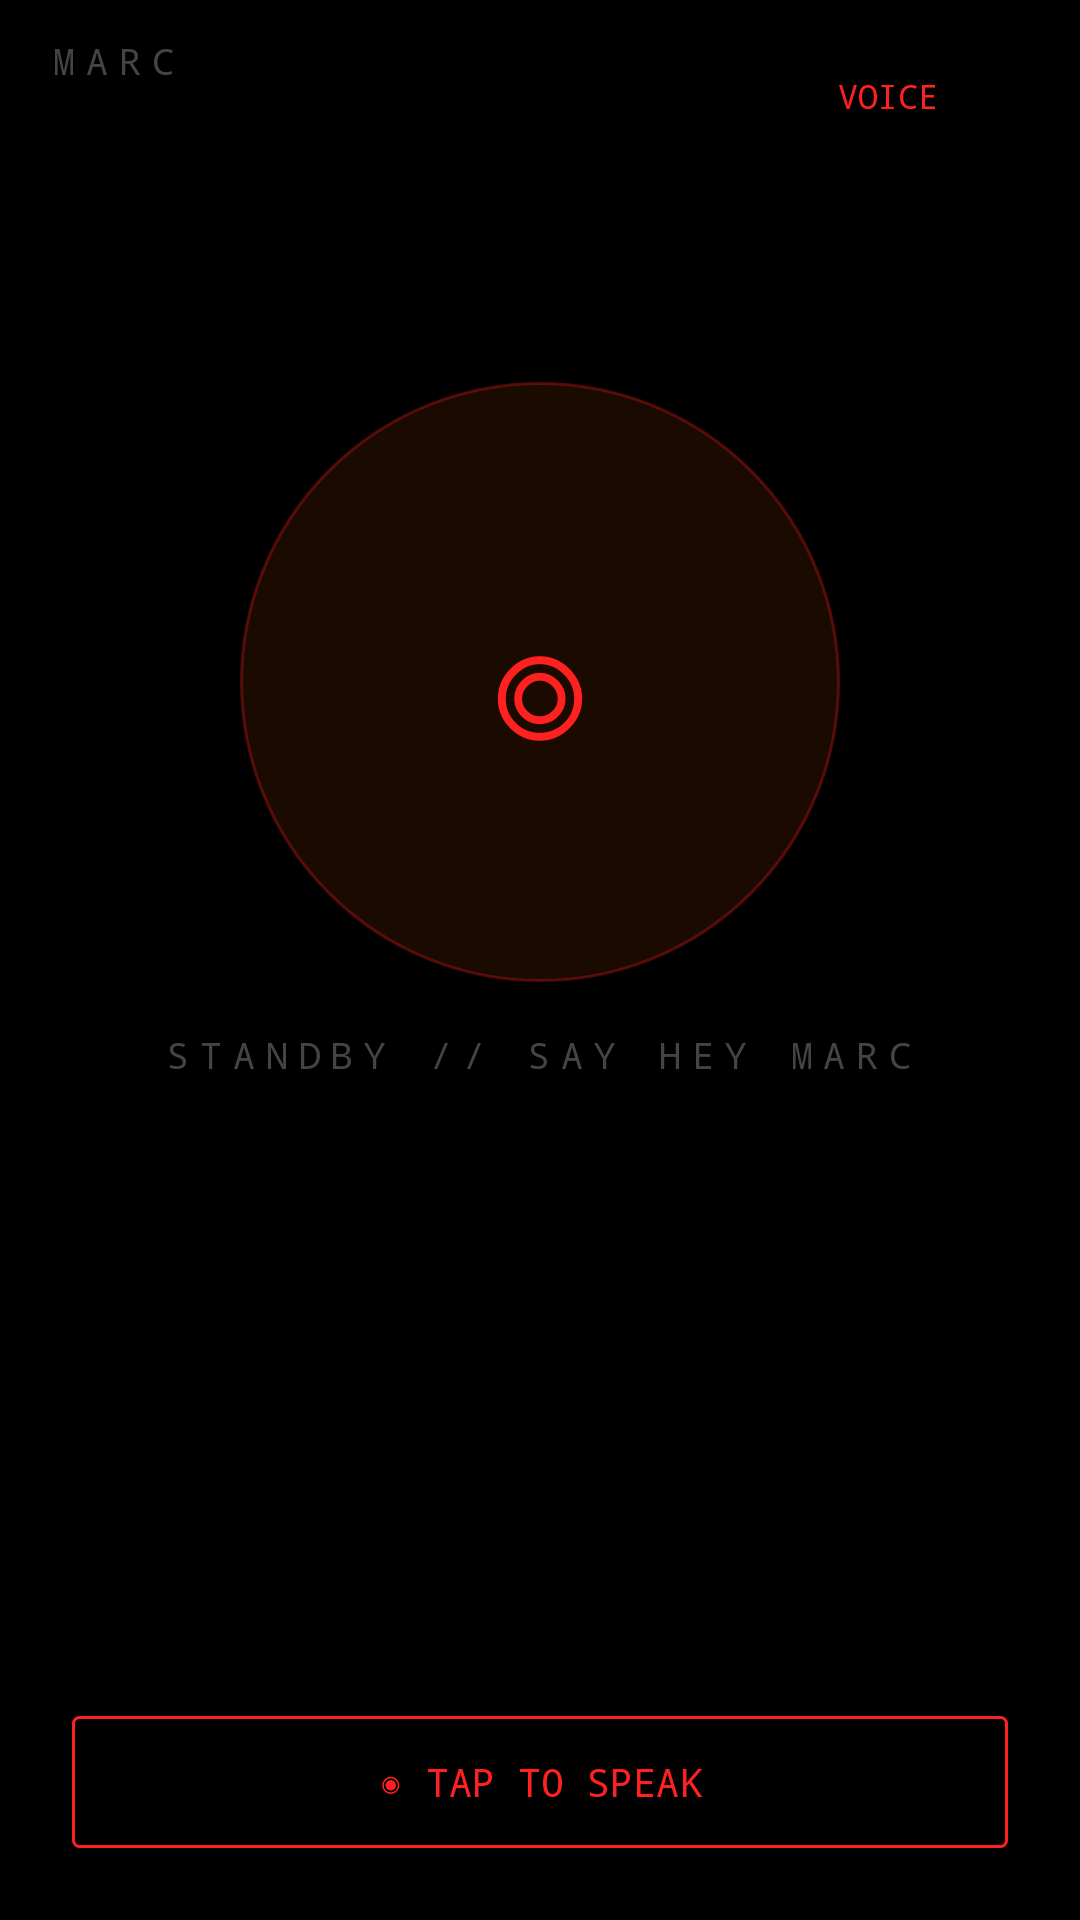

This screen was rendered from an Android layout file. Write that file and the resources it references.
<!-- AndroidManifest.xml: application theme Theme.MARC -->
<!-- res/layout/fragment_marc.xml -->
<?xml version="1.0" encoding="utf-8"?>
<androidx.constraintlayout.widget.ConstraintLayout xmlns:android="http://schemas.android.com/apk/res/android"
    xmlns:app="http://schemas.android.com/apk/res-auto"
    xmlns:tools="http://schemas.android.com/tools"
    android:layout_width="match_parent"
    android:layout_height="match_parent"
    android:background="#000000">

    <TextView
        android:id="@+id/tv_marc_label"
        android:layout_width="wrap_content"
        android:layout_height="wrap_content"
        android:layout_marginStart="16dp"
        android:layout_marginTop="12dp"
        android:fontFamily="monospace"
        android:letterSpacing="0.3"
        android:text="@string/nav_marc"
        android:textColor="#444444"
        android:textSize="12sp"
        app:layout_constraintStart_toStartOf="parent"
        app:layout_constraintTop_toTopOf="parent"
        tools:text="MARC" />

    <ToggleButton
        android:id="@+id/toggle_mode"
        android:layout_width="wrap_content"
        android:layout_height="wrap_content"
        android:layout_marginTop="8dp"
        android:layout_marginEnd="16dp"
        android:background="@android:color/transparent"
        android:fontFamily="monospace"
        android:textOff="@string/marc_toggle_voice_label"
        android:textOn="@string/marc_toggle_text_label"
        android:textColor="@color/colorPrimary"
        android:textSize="11sp"
        android:minWidth="96dp"
        android:paddingStart="8dp"
        android:paddingEnd="8dp"
        app:layout_constraintEnd_toEndOf="parent"
        app:layout_constraintTop_toTopOf="parent" />

    
    <LinearLayout
        android:id="@+id/layout_voice_mode"
        android:layout_width="0dp"
        android:layout_height="0dp"
        android:gravity="center_horizontal"
        android:orientation="vertical"
        android:paddingBottom="16dp"
        android:paddingTop="8dp"
        app:layout_constraintBottom_toBottomOf="parent"
        app:layout_constraintEnd_toEndOf="parent"
        app:layout_constraintStart_toStartOf="parent"
        app:layout_constraintTop_toBottomOf="@id/toggle_mode">

        <android.widget.Space
            android:layout_width="match_parent"
            android:layout_height="0dp"
            android:layout_weight="0.15" />

        <FrameLayout
            android:id="@+id/fl_orb_container"
            android:layout_width="200dp"
            android:layout_height="200dp"
            android:layout_gravity="center_horizontal">

            <ImageView
                android:id="@+id/iv_orb"
                android:layout_width="match_parent"
                android:layout_height="match_parent"
                android:background="@drawable/bg_orb_normal"
                android:contentDescription="@string/nav_marc" />

            <TextView
                android:id="@+id/tv_orb_icon"
                android:layout_width="wrap_content"
                android:layout_height="wrap_content"
                android:layout_gravity="center"
                android:text="◎"
                android:textColor="@color/colorPrimary"
                android:textSize="64sp" />
        </FrameLayout>

        <TextView
            android:id="@+id/tv_marc_state"
            android:layout_width="wrap_content"
            android:layout_height="wrap_content"
            android:layout_marginTop="16dp"
            android:fontFamily="monospace"
            android:letterSpacing="0.3"
            android:text="STANDBY // SAY HEY MARC"
            android:textAlignment="center"
            android:textColor="#444444"
            android:textSize="12sp" />

        <TextView
            android:id="@+id/tv_listening_text"
            android:layout_width="match_parent"
            android:layout_height="wrap_content"
            android:layout_marginStart="24dp"
            android:layout_marginTop="8dp"
            android:layout_marginEnd="24dp"
            android:textAlignment="center"
            android:textColor="#888888"
            android:textSize="17sp"
            android:textStyle="italic" />

        <android.widget.Space
            android:layout_width="match_parent"
            android:layout_height="0dp"
            android:layout_weight="0.35" />

        <TextView
            android:id="@+id/tv_loading_phrase"
            android:layout_width="wrap_content"
            android:layout_height="wrap_content"
            android:fontFamily="monospace"
            android:textAlignment="center"
            android:textColor="@color/colorPrimary"
            android:textSize="13sp" />

        <Button
            android:id="@+id/btn_tap_to_speak"
            style="@style/Widget.AppCompat.Button.Borderless"
            android:layout_width="match_parent"
            android:layout_height="wrap_content"
            android:layout_marginStart="24dp"
            android:layout_marginTop="16dp"
            android:layout_marginEnd="24dp"
            android:layout_marginBottom="8dp"
            android:background="@drawable/bg_button_outline_red"
            android:fontFamily="monospace"
            android:minHeight="44dp"
            android:text="@string/btn_speak"
            android:textAllCaps="false"
            android:textColor="@color/colorPrimary"
            android:textSize="13sp" />
    </LinearLayout>

    
    <LinearLayout
        android:id="@+id/layout_text_mode"
        android:layout_width="0dp"
        android:layout_height="0dp"
        android:orientation="vertical"
        android:visibility="gone"
        android:paddingTop="4dp"
        app:layout_constraintBottom_toBottomOf="parent"
        app:layout_constraintEnd_toEndOf="parent"
        app:layout_constraintStart_toStartOf="parent"
        app:layout_constraintTop_toBottomOf="@id/toggle_mode">

        <androidx.recyclerview.widget.RecyclerView
            android:id="@+id/rv_chat"
            android:layout_width="match_parent"
            android:layout_height="0dp"
            android:layout_weight="1"
            android:background="#000000"
            android:clipToPadding="false"
            android:paddingStart="8dp"
            android:paddingEnd="8dp"
            android:paddingBottom="8dp" />

        <LinearLayout
            android:layout_width="match_parent"
            android:layout_height="wrap_content"
            android:gravity="center_vertical"
            android:orientation="horizontal"
            android:paddingStart="8dp"
            android:paddingTop="8dp"
            android:paddingEnd="8dp"
            android:paddingBottom="12dp">

            <EditText
                android:id="@+id/et_message"
                android:layout_width="0dp"
                android:layout_height="wrap_content"
                android:layout_weight="1"
                android:background="@drawable/bg_input_default"
                android:fontFamily="monospace"
                android:hint="@string/hint_ask_marc"
                android:textColorHint="#444444"
                android:imeOptions="actionSend"
                android:inputType="textCapSentences|textMultiLine"
                android:maxLines="5"
                android:minHeight="48dp"
                android:padding="12dp"
                android:textColor="#DDDDDD"
                android:textSize="16sp" />

            <Button
                android:id="@+id/btn_send"
                android:layout_width="wrap_content"
                android:layout_height="wrap_content"
                android:layout_marginStart="8dp"
                android:background="@drawable/bg_button_outline_red"
                android:fontFamily="monospace"
                android:minHeight="48dp"
                android:paddingStart="16dp"
                android:paddingEnd="16dp"
                android:text="@string/marc_send"
                android:textAllCaps="false"
                android:textColor="@color/colorPrimary"
                android:textSize="12sp" />
        </LinearLayout>
    </LinearLayout>
</androidx.constraintlayout.widget.ConstraintLayout>
<!-- resources referenced by this layout -->
<resources>
  <color name="colorPrimary">#FF2020</color>
  <!-- drawable bg_button_outline_red (drawable) -->
  <?xml version="1.0" encoding="utf-8"?>
  <shape xmlns:android="http://schemas.android.com/apk/res/android"
      android:shape="rectangle">
      <solid android:color="@color/colorTransparent" />
      <stroke
          android:width="@dimen/border_width"
          android:color="@color/colorPrimary" />
      <corners android:radius="@dimen/corner_radius_sharp" />
  </shape>
  <!-- drawable bg_input_default (drawable) -->
  <?xml version="1.0" encoding="utf-8"?>
  <shape xmlns:android="http://schemas.android.com/apk/res/android"
      android:shape="rectangle">
      <solid android:color="@color/colorNavBackground" />
      <stroke
          android:width="@dimen/border_width"
          android:color="@color/colorSurfaceTop" />
      <corners android:radius="@dimen/corner_radius_sharp" />
  </shape>
  <!-- drawable bg_orb_normal (drawable) -->
  <?xml version="1.0" encoding="utf-8"?>
  <shape xmlns:android="http://schemas.android.com/apk/res/android"
      android:shape="oval">
      <solid android:color="#1A0A00" />
      <stroke
          android:width="@dimen/border_width"
          android:color="#4DFF2020" />
  </shape>
  <string name="btn_speak">◉ TAP TO SPEAK</string>
  <string name="hint_ask_marc">Ask MARC...</string>
  <string name="marc_send">SEND</string>
  <string name="marc_toggle_text_label">TEXT</string>
  <string name="marc_toggle_voice_label">VOICE</string>
  <string name="nav_marc">MARC</string>
  <style name="Theme.MARC" parent="Theme.MaterialComponents.DayNight.NoActionBar">
          <item name="android:windowBackground">@color/colorBackground</item>
          <item name="colorPrimary">@color/colorPrimary</item>
          <item name="colorPrimaryDark">@color/colorPrimaryDark</item>
          <item name="colorAccent">@color/colorPrimary</item>
          <item name="android:statusBarColor">@color/colorNavBackground</item>
          <item name="android:navigationBarColor">@color/colorNavBackground</item>
          <item name="colorControlHighlight">#22FF2020</item>
          <item name="colorControlNormal">#555555</item>
          <item name="android:textColorPrimary">@color/textPrimary</item>
          <item name="android:textColorSecondary">@color/textMuted</item>
          <item name="android:windowLightStatusBar">false</item>
          <item name="android:windowLightNavigationBar">false</item>
      </style>
  <color name="colorTransparent">#00000000</color>
  <dimen name="border_width">1dp</dimen>
  <dimen name="corner_radius_sharp">2dp</dimen>
  <color name="colorNavBackground">#0E0E0E</color>
  <color name="colorSurfaceTop">#2A2A2A</color>
  <color name="colorBackground">#141414</color>
  <color name="colorPrimaryDark">#CC1A1A</color>
  <color name="textPrimary">#FFFFFF</color>
  <color name="textMuted">#94A3B8</color>
</resources>
